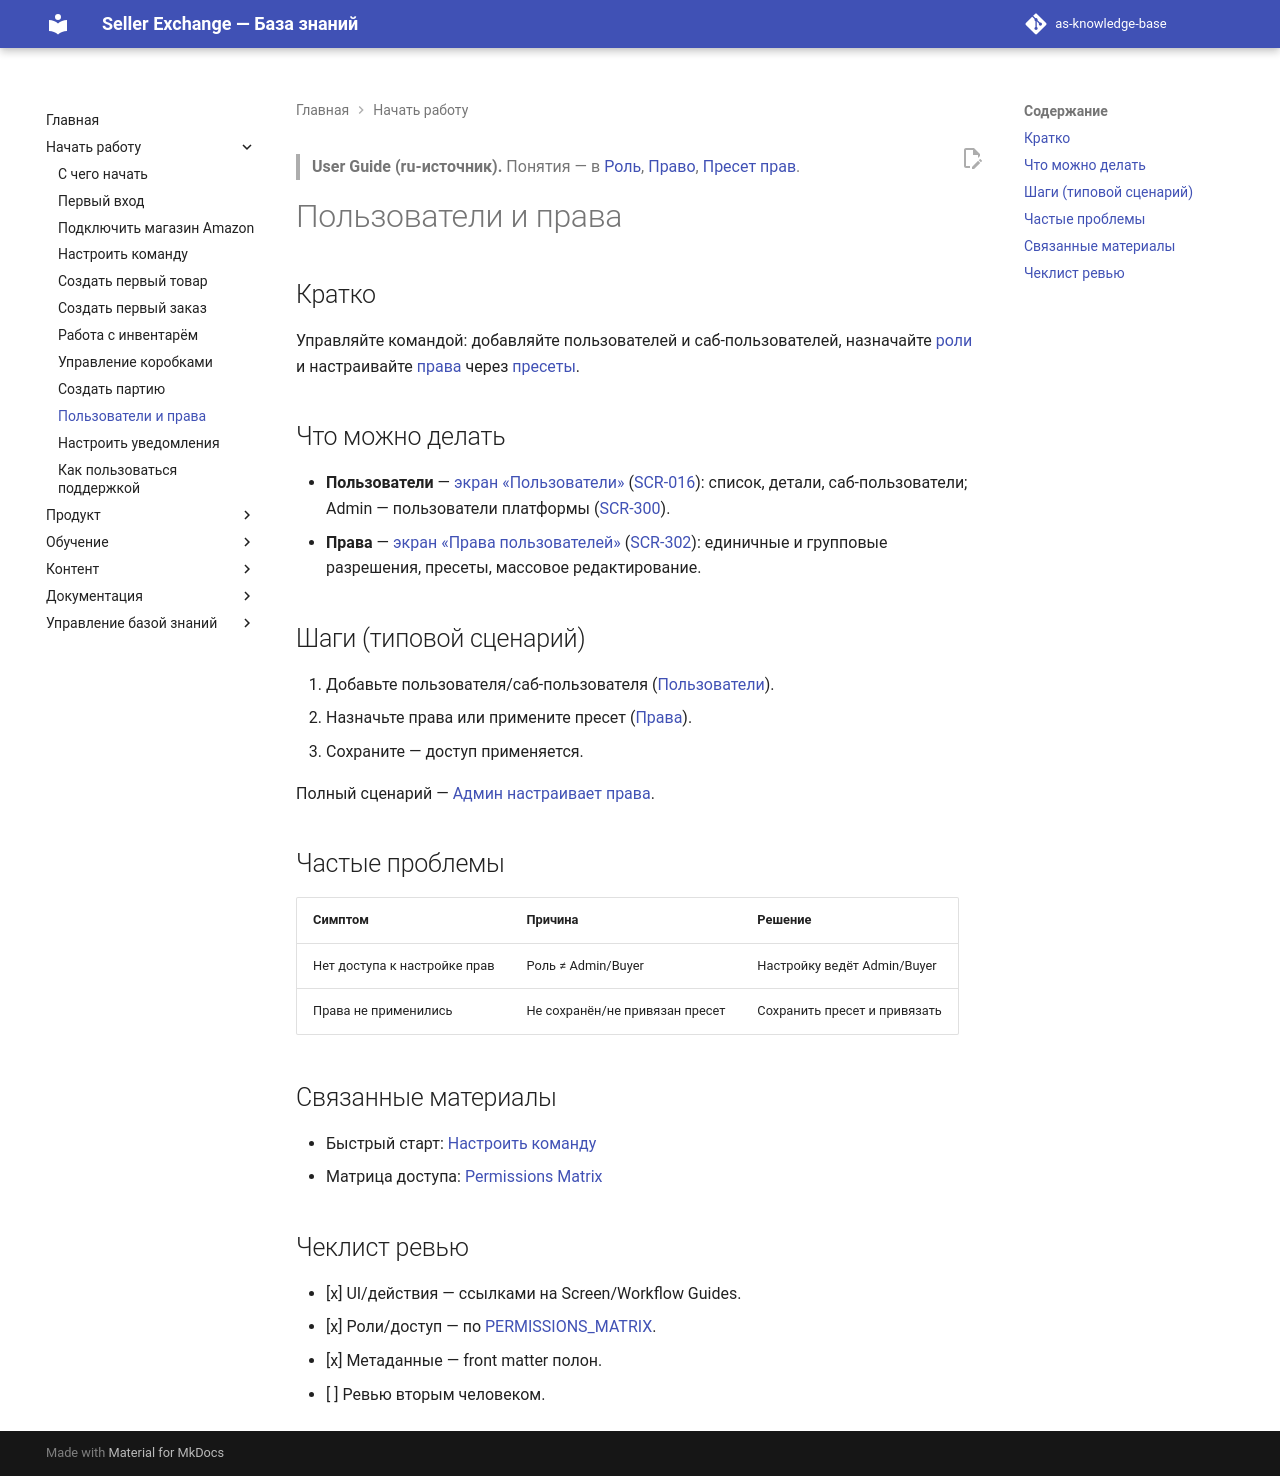

repository: elviradesign-ux/as-knowledge-base · page: articles/user-guide/054-manage-users-and-permissions/index.html · generator: mkdocs

---
title: "Пользователи и права"
slug: manage-users-and-permissions
article_type: User Guide
section: User Guide
status: approved
difficulty: beginner
locale: ru
localization_status: ru-source
audience: [Admin, Client]
roles: [Admin, Client, Buyer]
modules: [Users, Access Control]
entities: [User, Sub-user, Permission, Permission Preset, Role]
workflows: [WF-060]
related_screens: [SCR-016, SCR-017, SCR-300, SCR-301, SCR-302]
related_entities: [User, Permission Preset, Role]
related_articles: [048-set-up-team, users, permissions, 078-admin-manages-permissions, 009-permission, 010-permission-preset]
seo_title: "Управление пользователями и правами в Seller Exchange"
seo_description: "Как управлять пользователями и правами в Seller Exchange: роли, саб-пользователи, разрешения и пресеты прав."
owner: TBD
last_updated: 2026-07-09
review_by: 2026-10-09
locales: [en, ru, zh, ua]
source_documents:
  - articles/screens/users.md, permissions.md
  - articles/workflows/078-admin-manages-permissions.md
  - PERMISSIONS_MATRIX.md
validation_status: confirmed
---

> **User Guide (ru-источник).** Понятия — в
> [Роль](../foundations/008-role.md), [Право](../foundations/009-permission.md),
> [Пресет прав](../foundations/010-permission-preset.md).

# Пользователи и права

## Кратко

Управляйте командой: добавляйте пользователей и саб-пользователей, назначайте
[роли](../foundations/008-role.md) и настраивайте
[права](../foundations/009-permission.md) через
[пресеты](../foundations/010-permission-preset.md).

## Что можно делать

- **Пользователи** — [экран «Пользователи»](../screens/users.md)
  ([SCR-016](../../SCREEN_CATALOG.md)): список, детали, саб-пользователи; Admin —
  пользователи платформы ([SCR-300](../../SCREEN_CATALOG.md)).
- **Права** — [экран «Права пользователей»](../screens/permissions.md)
  ([SCR-302](../../SCREEN_CATALOG.md)): единичные и групповые разрешения, пресеты,
  массовое редактирование.

## Шаги (типовой сценарий)

1. Добавьте пользователя/саб-пользователя ([Пользователи](../screens/users.md)).
2. Назначьте права или примените пресет ([Права](../screens/permissions.md)).
3. Сохраните — доступ применяется.

Полный сценарий — [Админ настраивает права](../workflows/078-admin-manages-permissions.md).

## Частые проблемы

| Симптом | Причина | Решение |
|---|---|---|
| Нет доступа к настройке прав | Роль ≠ Admin/Buyer | Настройку ведёт Admin/Buyer |
| Права не применились | Не сохранён/не привязан пресет | Сохранить пресет и привязать |

## Связанные материалы

- Быстрый старт: [Настроить команду](048-set-up-team.md)
- Матрица доступа: [Permissions Matrix](../../PERMISSIONS_MATRIX.md)

## Чеклист ревью

- [x] UI/действия — ссылками на Screen/Workflow Guides.
- [x] Роли/доступ — по [PERMISSIONS_MATRIX](../../PERMISSIONS_MATRIX.md).
- [x] Метаданные — front matter полон.
- [ ] Ревью вторым человеком.
